pico-8 play session: mixed d-pad (fixed 12-tick cycle)

[t = 1 s] mixed d-pad (1.2s cycle ×~1): → ← ↑ ↓ + 🅾/❎ taps, ~1s
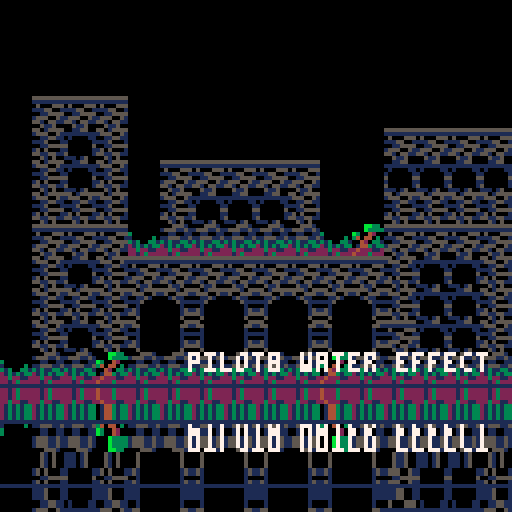
[t = 2 s] mixed d-pad (1.2s cycle ×~1): → ← ↑ ↓ + 🅾/❎ taps, ~2s
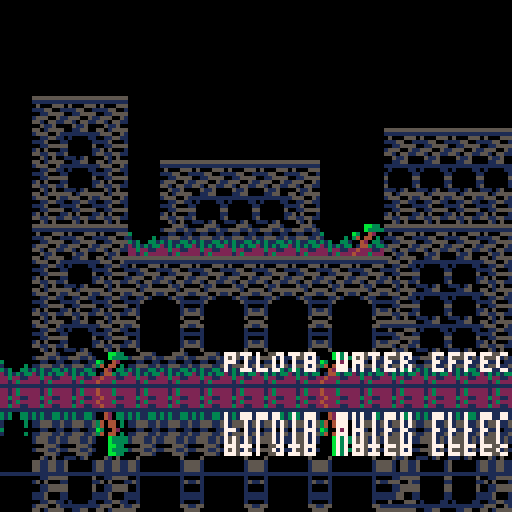
[t = 6 s] mixed d-pad (1.2s cycle ×~5): → ← ↑ ↓ + 🅾/❎ taps, ~6s
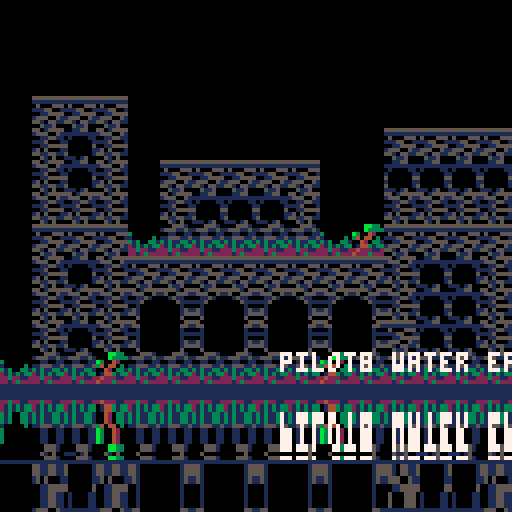
[t = 8 s] mixed d-pad (1.2s cycle ×~6): → ← ↑ ↓ + 🅾/❎ taps, ~8s
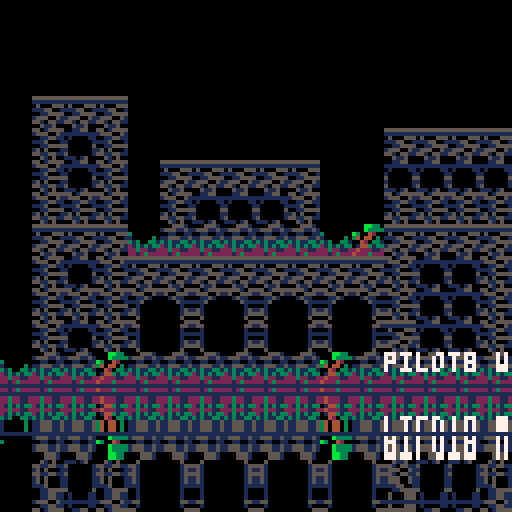

pico-8 cartridge
version 36
__lua__
-- water reflection demo
-- (from the pilot8 game)
--
-- bruno oliveira
-- twitter.com/btco_code


-- pre-generated pseudorandom
-- numbers
local g_rnd=nil
-- global clock, increments 1
-- per frame
local g_clk=0

function _init()
 init_rnd()
end

-- pre-generates pseudorandom
-- numbers for water effect.
function init_rnd()
 g_rnd={}
 for i=1,64 do
  add(g_rnd,flr(rnd(32)))
 end
end

function _update()
 -- clock advances by 1 each
 -- frame
 g_clk+=1
end

-- renders water effect.
-- water_y: y coordinate of
-- water level.
function render_water(water_y)
 -- start at the water line
 -- and copy rows from above
 -- to the rows below to create
 -- the reflection

 -- addr_w is the address we
 -- are writing to.
 local addr_w=0x6000+64*water_y
 -- addr_r is the address we are
 -- reading from.
 local addr_r=addr_w
 -- ripple color (duplicated
 -- because each byte is 2
 -- pixels).
 local rip_c=0x11
 -- draw the horizon.
 memset(addr_w,rip_c,64)
 -- start at the water level
 -- and go down row by row.
 for y=water_y+1,127 do
  -- write address advances by
  -- one row every iteration.
  addr_w+=64
  -- read address goes back
  -- one row every 2 iterations
  -- so that the reflection is
  -- "stretched".
  addr_r-=(y%2)*64
  -- get a pseudo random number
  -- from our pre-generated
  -- array.
  local offset=1+(flr(g_clk/4)+y)%#g_rnd
  local prand=g_rnd[offset]
  -- sometimes draw a reflection,
  -- sometimes draw a ripple.
  -- why band(prand,30)?
  -- no idea. trial and error.
  if 0~=band(prand,30) then
   -- copy the row from above
   -- water into this row
   memcpy(addr_w,addr_r+prand%2*64,64)
  else
   -- draw a fixed-color ripple
   memset(addr_w,rip_c,64)
  end
 end
end

function _draw()
 cls(0)
 -- draw something from the map
 -- so we have something
 -- interesting to reflect.
 map(0,0)
 print("pilot8 water effect",
   band(g_clk,127),88,7)
 -- render the water effect
 -- with the water level at
 -- y=96.
 render_water(96)
end
__gfx__
00000000000000000000000000000000550155555555555500115500000000000000000000000000000000000000000000000000000000000000000000000000
00000000000000000000000000000000155500511111111111111111000000000000000000000000000000000000000000000000000000000000000000000000
00000000000000000000000000000000001155110500055501000011000000000000000000000000000000000000000000000000000000000000000000000000
00000000000000000000000000000000111500011115500110000001000000000000000000000000000000000000000000000000000000000000000000000000
00000000000000000000000000000000001155550011555550000005000000000000000000000000000000000000000000000000000000000000000000000000
00000000000000000000000000000000150500011555005110000001000000000000000000000000000000000000000000000000000000000000000000000000
00000000000000000000000000000000551155115510551150000001000000000000000000000000000000000000000000000000000000000000000000000000
00000000000000000000000000000000005105000051150011101500000000000000000000000000000000000000000000000000000000000000000000000000
000000000000000000000000000000000000000000000000000000000000000000000000000bb330000000000000000000000000000000000000000000000000
000000000000000000000000000000000000000000000000000000000000000000000000000b3333000000000000000000000000000000000000000000000000
000000000000000000000000000000000000000000000000000000000000000000000000b3004200000000000000000030000000000000000000000000000000
00000000000000000000000000000000000000000000000000000000000000000000000034044030000000000000000010000030000000000000000000000000
00000000000000000000000000000000000000000000000000000000000000000000000000420331000000000000000031300331000000000000000000000000
00000000000000000000000000000000000000000000000000000000000000000000000001443133000000000000000021313133000000000000000000000000
00000000000000000000000000000000000000000000000000000000000000000000000024222112000000000000000022322112000000000000000000000000
00000000000000000000000000000000000000000000000000000000000000000000000042223222000000000000000022123222000000000000000000000000
00055510550155555555105555000000000000550000000000000000000000000000000000000000000000000000000000000000000000000000000000000000
15551151155500511500555115500000000005510000000000000000000000000000000000000000000000000000000000000000000000000000000000000000
00110011001151000015110000100000000001000000000000000000000000000000000000000000000000000000000000000000000000000000000000000000
11555115111500000000511111100000000001110000000000000000000000000000000000000000000000000000000000000000000000000000000000000000
31311331001000000000010000100000000001000000000000000000000000000000000000000000000000000000000000000000000000000000000000000000
21313133151000000000015115100000000001510000000000000000000000000000000000000000000000000000000000000000000000000000000000000000
22322112551000000000015555100000000001550000000000000000000000000000000000000000000000000000000000000000000000000000000000000000
22123222005000000000050000500000000005000000000000000000000000000000000000000000000000000000000000000000000000000000000000000000
__map__
0000000000000000000000000000000000000000000000000000000000000000000000000000000000000000000000000000000000000000000000000000000000000000000000000000000000000000000000000000000000000000000000000000000000000000000000000000000000000000000000000000000000000000
0000000000000000000000000000000000000000000000000000000000000000000000000000000000000000000000000000000000000000000000000000000000000000000000000000000000000000000000000000000000000000000000000000000000000000000000000000000000000000000000000000000000000000
0000000000000000000000000000000000000000000000000000000000000000000000000000000000000000000000000000000000000000000000000000000000000000000000000000000000000000000000000000000000000000000000000000000000000000000000000000000000000000000000000000000000000000
0005050500000000000000000000000000000000000000000000000000000000000000000000000000000000000000000000000000000000000000000000000000000000000000000000000000000000000000000000000000000000000000000000000000000000000000000000000000000000000000000000000000000000
0004060400000000000000000505050500000000000000000000000000000000000000000000000000000000000000000000000000000000000000000000000000000000000000000000000000000000000000000000000000000000000000000000000000000000000000000000000000000000000000000000000000000000
0004060400050505050500000606060600000000000000000000000000000000000000000000000000000000000000000000000000000000000000000000000000000000000000000000000000000000000000000000000000000000000000000000000000000000000000000000000000000000000000000000000000000000
0004040400040606060400000404040400000000000000000000000000000000000000000000000000000000000000000000000000000000000000000000000000000000000000000000000000000000000000000000000000000000000000000000000000000000000000000000000000000000000000000000000000000000
000505051c20202020201c190505050500000000000000000000000000000000000000000000000000000000000000000000000000000000000000000000000000000000000000000000000000000000000000000000000000000000000000000000000000000000000000000000000000000000000000000000000000000000
0004060405050505050505050406060400000000000000000000000000000000000000000000000000000000000000000000000000000000000000000000000000000000000000000000000000000000000000000000000000000000000000000000000000000000000000000000000000000000000000000000000000000000
0004040421222122212221220406060400000000000000000000000000000000000000000000000000000000000000000000000000000000000000000000000000000000000000000000000000000000000000000000000000000000000000000000000000000000000000000000000000000000000000000000000000000000
0004060423242324232423240506060400000000000000000000000000000000000000000000000000000000000000000000000000000000000000000000000000000000000000000000000000000000000000000000000000000000000000000000000000000000000000000000000000000000000000000000000000000000
1c20201920202020202019202020202000000000000000000000000000000000000000000000000000000000000000000000000000000000000000000000000000000000000000000000000000000000000000000000000000000000000000000000000000000000000000000000000000000000000000000000000000000000
0000000000000000000000000000000000000000000000000000000000000000000000000000000000000000000000000000000000000000000000000000000000000000000000000000000000000000000000000000000000000000000000000000000000000000000000000000000000000000000000150000000000000000
